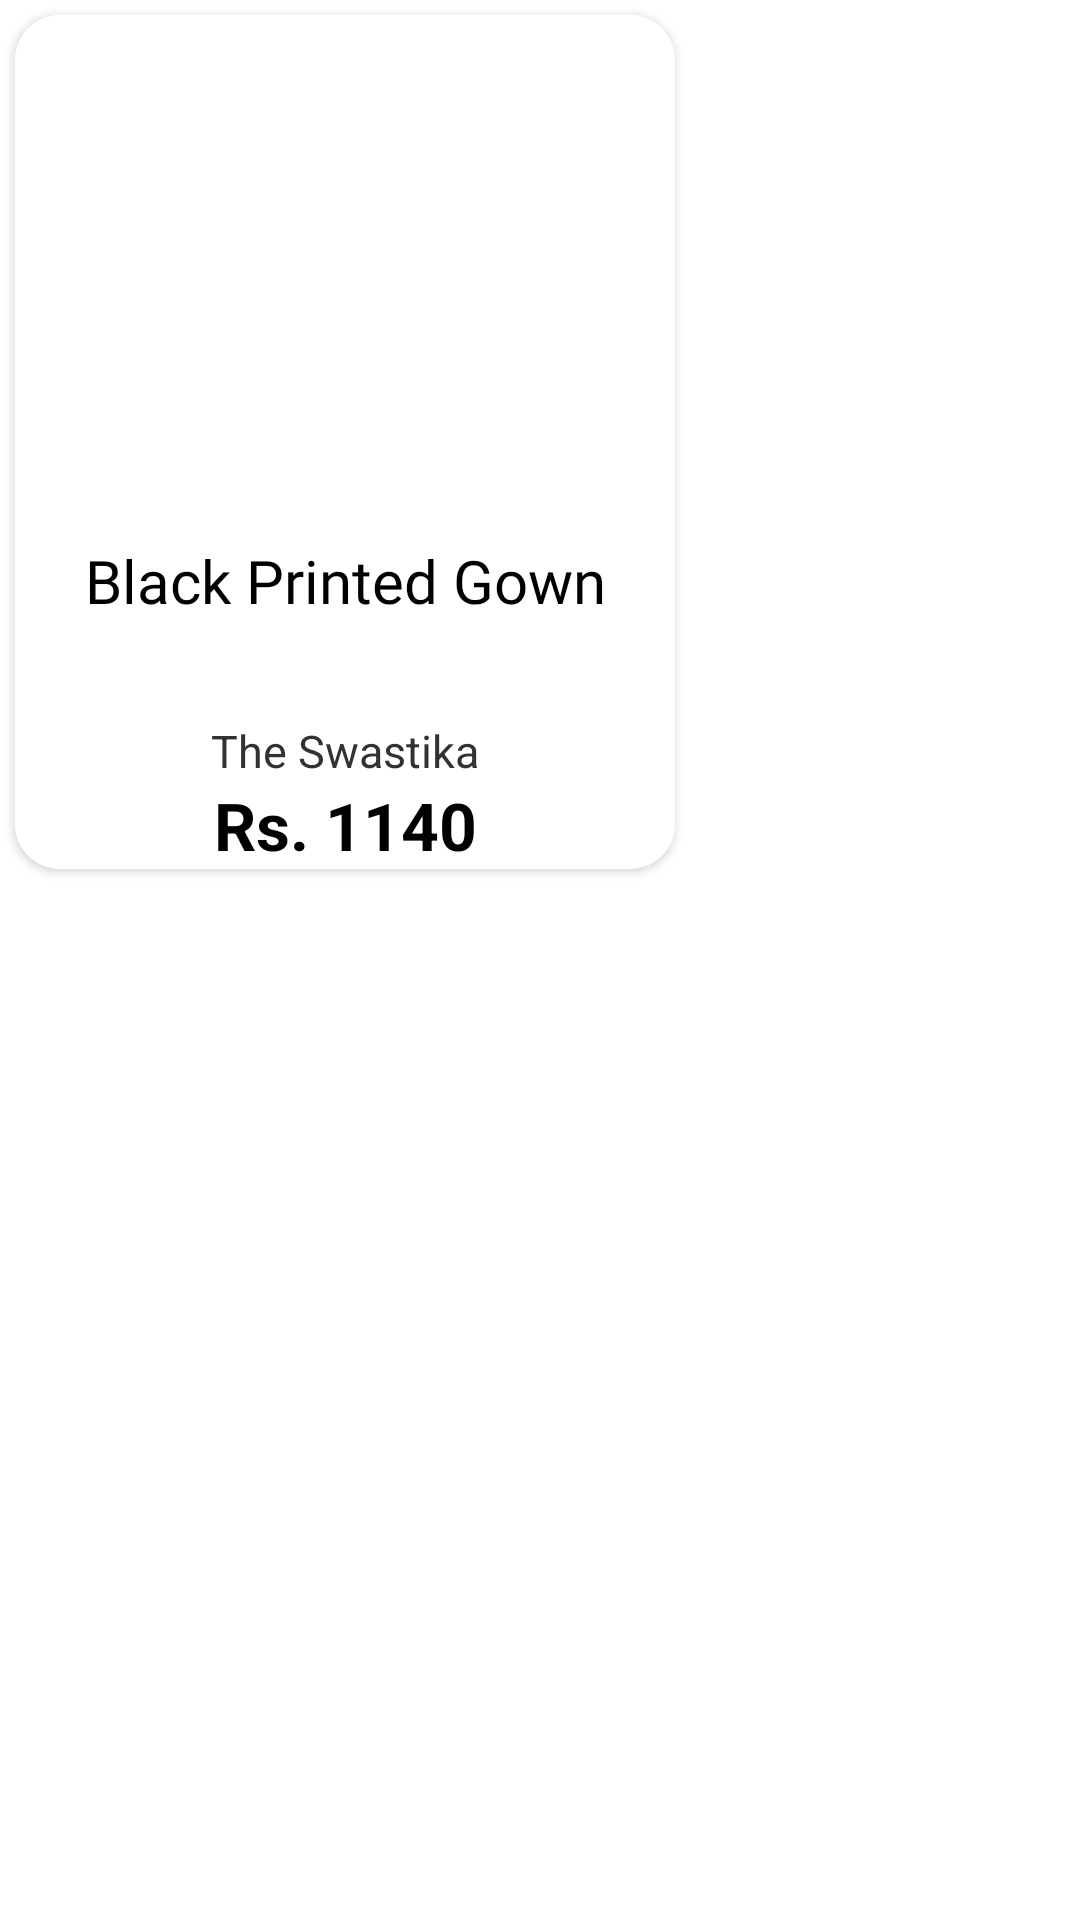

Reconstruct the res/layout file that produces this screen, plus the resources it refers to.
<!-- AndroidManifest.xml: application theme Theme.WomenHomeScreen -->
<!-- res/layout/custom_hori_item.xml -->
<?xml version="1.0" encoding="utf-8"?>
<LinearLayout xmlns:android="http://schemas.android.com/apk/res/android"
    xmlns:app="http://schemas.android.com/apk/res-auto"
    android:layout_width="wrap_content"
    android:layout_height="wrap_content">

    <androidx.cardview.widget.CardView
        android:layout_width="220sp"
        android:layout_height="wrap_content"
        android:layout_margin="5sp"
        app:cardCornerRadius="15sp">
        <LinearLayout
            android:orientation="vertical"
            android:background="@color/white"
            android:layout_width="match_parent"
            android:layout_height="wrap_content">
            <ImageView
                android:id="@+id/imagePopular"
                android:layout_width="150sp"
                android:layout_height="175sp"
                android:layout_gravity="center"
                android:contentDescription="popular Product"
                android:padding="4sp" />

            <TextView
                android:id="@+id/textViewPTitle"
                android:layout_width="match_parent"
                android:layout_height="60sp"
                android:textAlignment="center"
                android:fontFamily="@font/esteban"
                android:text="Black Printed Gown"
                android:textAppearance="@style/Base.TextAppearance.AppCompat.Small"
                android:textColor="#000000"
                android:textSize="20sp"
                android:gravity="center_horizontal" />

            <TextView
                android:id="@+id/textViewShortDesc"
                android:layout_width="match_parent"
                android:layout_height="wrap_content"
                android:textAlignment="center"
                android:text="The Swastika"
                android:textColor="@color/darkslategray"
                android:textAppearance="@style/Base.TextAppearance.AppCompat.Small"
                android:textSize="15sp"
                android:gravity="center_horizontal" />

            <TextView
                android:id="@+id/textViewPPrice"
                android:layout_width="match_parent"
                android:layout_height="wrap_content"
                android:text="Rs. 1140"
                android:textColor="@color/black"
                android:textAlignment="center"
                android:textAppearance="@style/Base.TextAppearance.AppCompat.Large"
                android:textStyle="bold"
                android:gravity="center_horizontal" />

        </LinearLayout>
    </androidx.cardview.widget.CardView>

</LinearLayout>
<!-- resources referenced by this layout -->
<resources>
  <color name="black">#FF000000</color>
  <color name="darkslategray">#323232</color>
  <color name="white">#FFFFFFFF</color>
  <style name="Theme.WomenHomeScreen" parent="Theme.MaterialComponents.DayNight.DarkActionBar">
          
          <item name="colorPrimary">@color/purple_500</item>
          <item name="colorPrimaryVariant">@color/purple_700</item>
          <item name="colorOnPrimary">@color/white</item>
          
          <item name="colorSecondary">@color/teal_200</item>
          <item name="colorSecondaryVariant">@color/teal_700</item>
          <item name="colorOnSecondary">@color/black</item>
          
          <item name="android:statusBarColor" tools:targetApi="l">?attr/colorPrimaryVariant</item>
          
      </style>
  <color name="purple_500">#FF6200EE</color>
  <color name="purple_700">#FF3700B3</color>
  <color name="teal_200">#FF03DAC5</color>
  <color name="teal_700">#FF018786</color>
</resources>
